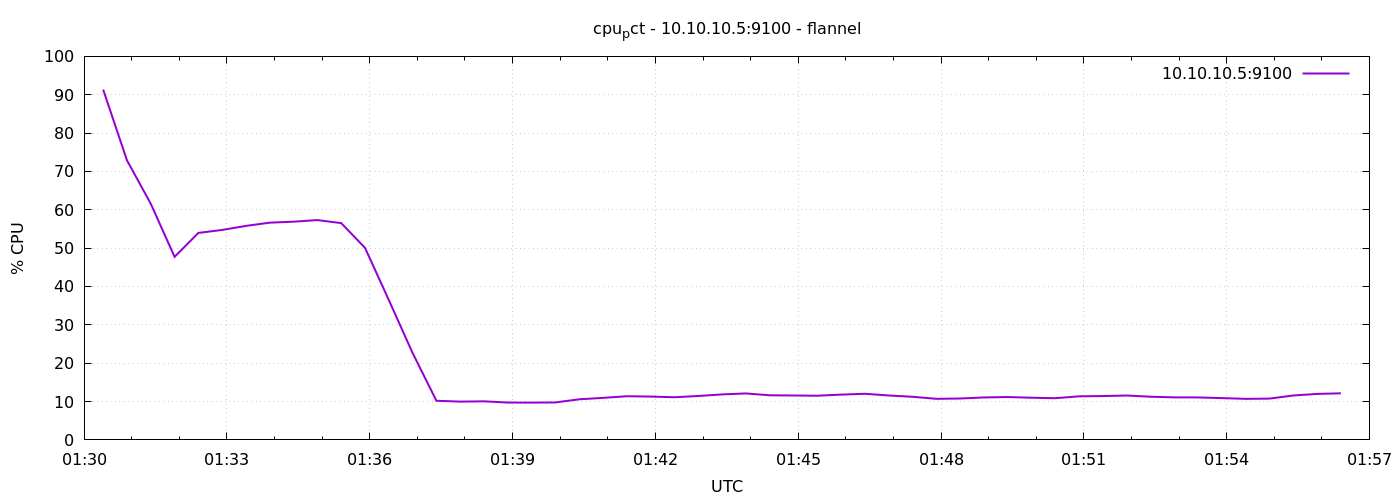

Values plotted in this chart, from the file beside it:
1775698224	91.33113499999996
1775698254	72.89
1775698284	61.57
1775698314	47.73
1775698344	53.97
1775698374	54.75
1775698404	55.8
1775698434	56.64
1775698464	56.9
1775698494	57.31
1775698524	56.53
1775698554	50.08
1775698584	36.48
1775698614	22.65
1775698644	10.2
1775698674	9.986
1775698704	10.06
1775698734	9.743
1775698764	9.719
1775698794	9.769
1775698824	10.58
1775698854	10.96
1775698884	11.39
1775698914	11.3
1775698944	11.12
1775698974	11.45
1775699004	11.86
1775699034	12.11
1775699064	11.63
1775699094	11.58
1775699124	11.52
1775699154	11.81
1775699184	12.02
1775699214	11.59
1775699244	11.24
1775699274	10.71
1775699304	10.79
1775699334	11.07
1775699364	11.18
1775699394	11
1775699424	10.87
1775699454	11.36
1775699484	11.43
1775699514	11.57
1775699544	11.26
1775699574	11.09
1775699604	11.07
1775699634	10.9
1775699664	10.7
1775699694	10.77
1775699724	11.58
1775699754	11.99
1775699784	12.15
